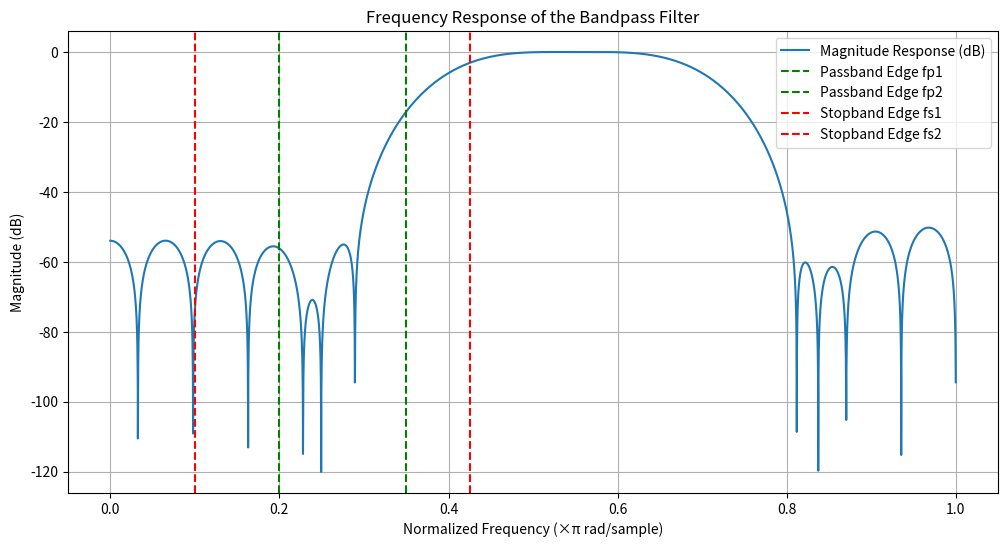

Generate this figure with matplotlib:
import numpy as np
import matplotlib.pyplot as plt
from scipy.signal import firwin, freqz

# Define filter specifications
M = 32  # Filter length
fs = 1  # Sampling frequency (normalized for design, so fs=1)
fp1, fp2 = 0.2, 0.35  # Passband edge frequencies
fs1, fs2 = 0.1, 0.425  # Stopband edge frequencies

# Calculate the cutoff frequencies for firwin
cutoff = [fp1, fp2]

# Design the FIR bandpass filter
filter_coefficients = firwin(M, cutoff, pass_zero=False, fs=fs)

# Frequency response
w, h = freqz(filter_coefficients, worN=8000)

# Plot frequency response
plt.figure(figsize=(12, 6))
plt.plot(w / np.pi, 20 * np.log10(np.abs(h)), label='Magnitude Response (dB)')
plt.axvline(fp1, color='green', linestyle='--', label="Passband Edge fp1")
plt.axvline(fp2, color='green', linestyle='--', label="Passband Edge fp2")
plt.axvline(fs1, color='red', linestyle='--', label="Stopband Edge fs1")
plt.axvline(fs2, color='red', linestyle='--', label="Stopband Edge fs2")
plt.xlabel('Normalized Frequency (×π rad/sample)')
plt.ylabel('Magnitude (dB)')
plt.title('Frequency Response of the Bandpass Filter')
plt.grid()
plt.legend()
plt.show()
